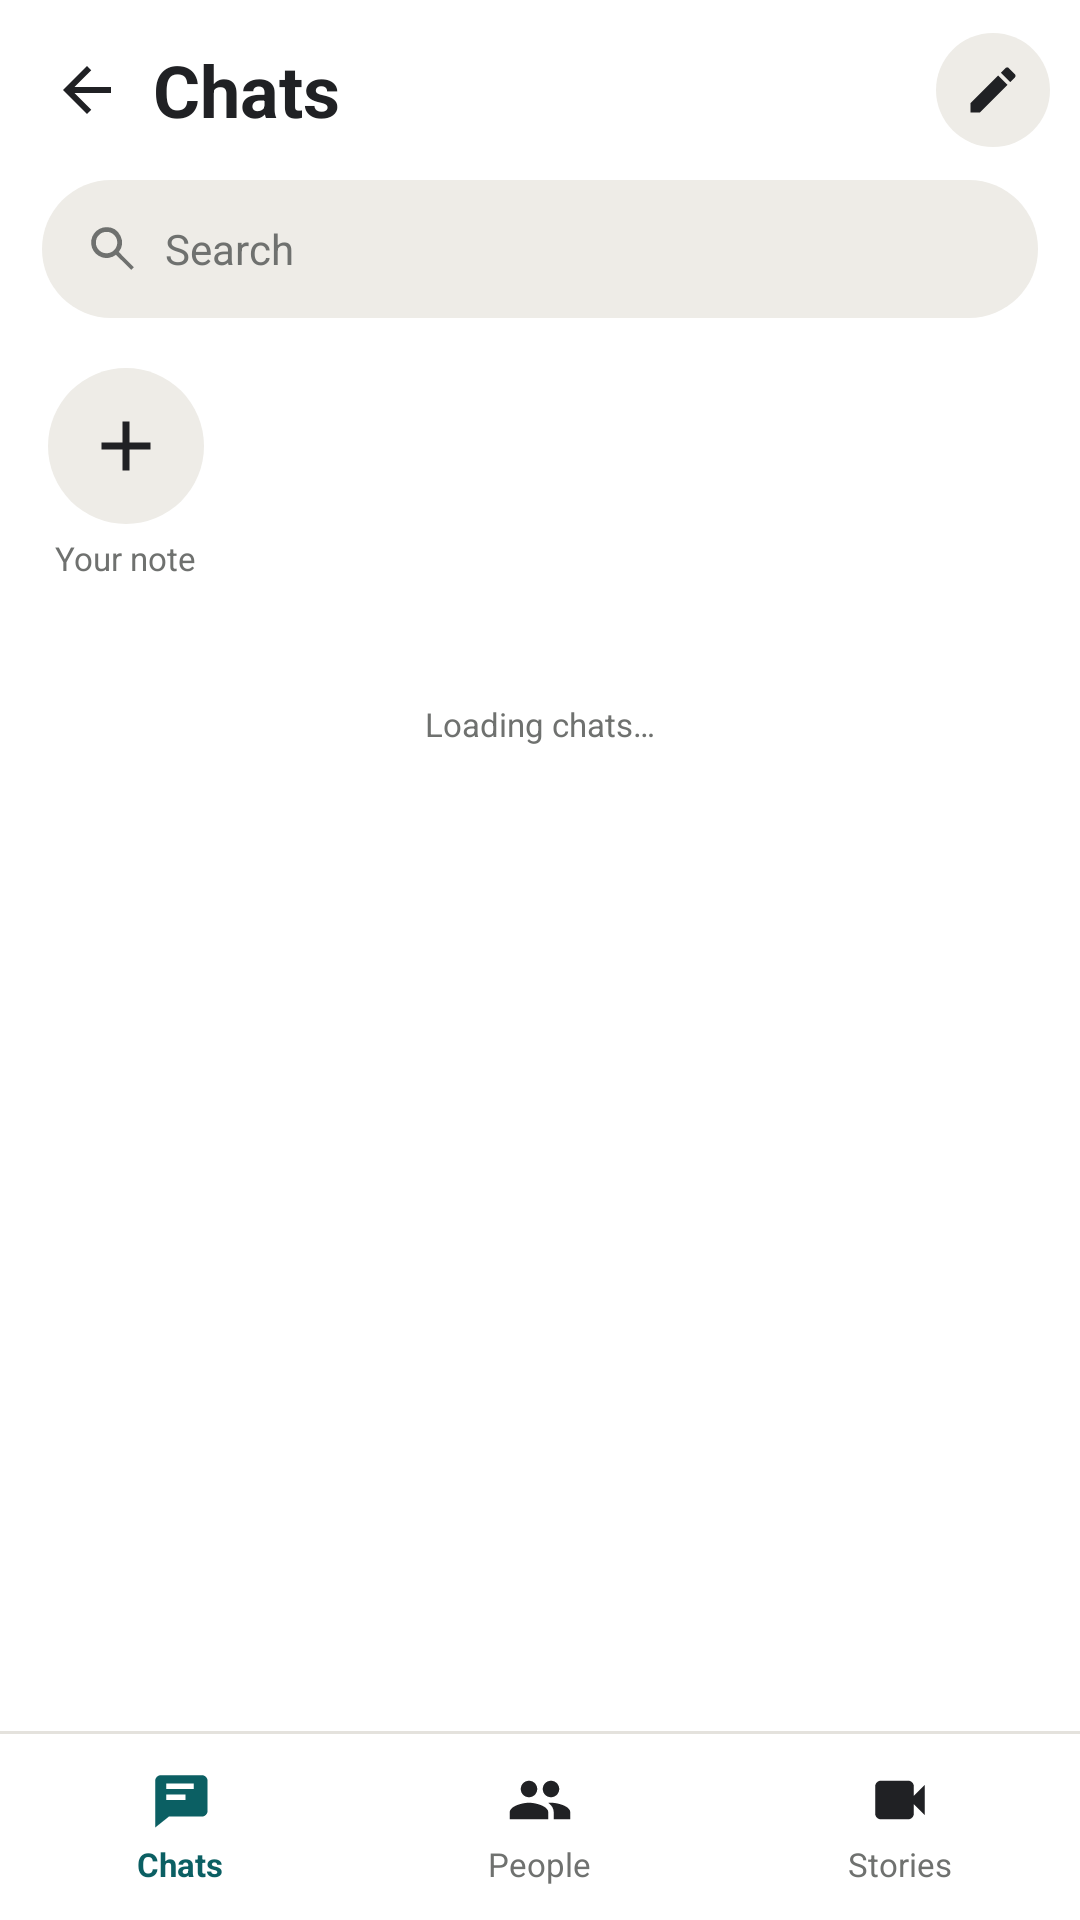

The Android layout XML behind this screen, and the referenced resources:
<!-- AndroidManifest.xml: application theme Theme.Kinnect -->
<!-- res/layout/activity_chats.xml -->
<?xml version="1.0" encoding="utf-8"?>
<LinearLayout
    xmlns:android="http://schemas.android.com/apk/res/android"
    android:layout_width="match_parent"
    android:layout_height="match_parent"
    android:background="@color/white"
    android:orientation="vertical">

    <LinearLayout
        android:layout_width="match_parent"
        android:layout_height="60dp"
        android:gravity="center_vertical"
        android:paddingStart="7dp"
        android:paddingEnd="10dp">

        <ImageView
            android:id="@+id/backButton"
            android:layout_width="44dp"
            android:layout_height="44dp"
            android:contentDescription="Back"
            android:padding="10dp"
            android:src="@drawable/ic_back" />

        <TextView
            style="@style/Title"
            android:layout_width="0dp"
            android:layout_height="wrap_content"
            android:layout_weight="1"
            android:text="Chats" />

        <ImageView
            android:id="@+id/chatsNewButton"
            android:layout_width="38dp"
            android:layout_height="38dp"
            android:background="@drawable/circle_soft"
            android:contentDescription="Compose"
            android:padding="9dp"
            android:src="@drawable/ic_edit" />

    </LinearLayout>

    <LinearLayout
        android:layout_width="match_parent"
        android:layout_height="46dp"
        android:layout_marginHorizontal="14dp"
        android:background="@drawable/input_pill"
        android:gravity="center_vertical"
        android:paddingHorizontal="14dp">

        <ImageView
            android:layout_width="19dp"
            android:layout_height="19dp"
            android:src="@drawable/ic_search"
            android:tint="@color/text_secondary" />

        <EditText
            android:id="@+id/chatsSearchInput"
            style="@style/Body"
            android:layout_width="match_parent"
            android:layout_height="match_parent"
            android:layout_marginStart="8dp"
            android:background="@null"
            android:gravity="center_vertical"
            android:hint="Search"
            android:inputType="textPersonName"
            android:singleLine="true"
            android:textColorHint="@color/text_secondary" />

    </LinearLayout>

    
    <LinearLayout
        android:layout_width="match_parent"
        android:layout_height="104dp"
        android:gravity="center_vertical"
        android:paddingStart="10dp">

        <LinearLayout
            android:id="@+id/chatsYourNote"
            android:layout_width="64dp"
            android:layout_height="match_parent"
            android:gravity="center"
            android:orientation="vertical">

            <ImageView
                android:layout_width="52dp"
                android:layout_height="52dp"
                android:background="@drawable/circle_soft"
                android:contentDescription="Your note"
                android:padding="12dp"
                android:src="@drawable/ic_add" />

            <TextView
                style="@style/Meta"
                android:layout_width="wrap_content"
                android:layout_height="wrap_content"
                android:layout_marginTop="4dp"
                android:text="Your note" />

        </LinearLayout>

        <androidx.recyclerview.widget.RecyclerView
            android:id="@+id/chatsActiveRecyclerView"
            android:layout_width="0dp"
            android:layout_height="match_parent"
            android:layout_weight="1" />

    </LinearLayout>


    <TextView
        android:id="@+id/chatsEmpty"
        style="@style/Meta"
        android:layout_width="match_parent"
        android:layout_height="wrap_content"
        android:gravity="center"
        android:padding="24dp"
        android:text="Loading chats…" />

    <androidx.recyclerview.widget.RecyclerView
        android:id="@+id/chatsRecyclerView"
        android:layout_width="match_parent"
        android:layout_height="0dp"
        android:layout_weight="1" />

    <View
        android:layout_width="match_parent"
        android:layout_height="1dp"
        android:background="@color/divider" />

    <LinearLayout
        android:layout_width="match_parent"
        android:layout_height="62dp">

        <LinearLayout
            android:layout_width="0dp"
            android:layout_height="match_parent"
            android:layout_weight="1"
            android:gravity="center"
            android:orientation="vertical">

            <ImageView
                android:layout_width="22dp"
                android:layout_height="22dp"
                android:src="@drawable/ic_chat"
                android:tint="@color/primary" />

            <TextView
                style="@style/Meta"
                android:layout_width="wrap_content"
                android:layout_height="wrap_content"
                android:layout_marginTop="3dp"
                android:text="Chats"
                android:textColor="@color/primary"
                android:textStyle="bold" />

        </LinearLayout>

        <LinearLayout
            android:id="@+id/chatsTabPeople"
            android:layout_width="0dp"
            android:layout_height="match_parent"
            android:layout_weight="1"
            android:gravity="center"
            android:orientation="vertical">

            <ImageView
                android:layout_width="22dp"
                android:layout_height="22dp"
                android:src="@drawable/ic_friends" />

            <TextView
                style="@style/Meta"
                android:layout_width="wrap_content"
                android:layout_height="wrap_content"
                android:layout_marginTop="3dp"
                android:text="People" />

        </LinearLayout>

        <LinearLayout
            android:id="@+id/chatsTabStories"
            android:layout_width="0dp"
            android:layout_height="match_parent"
            android:layout_weight="1"
            android:gravity="center"
            android:orientation="vertical">

            <ImageView
                android:layout_width="22dp"
                android:layout_height="22dp"
                android:src="@drawable/ic_video" />

            <TextView
                style="@style/Meta"
                android:layout_width="wrap_content"
                android:layout_height="wrap_content"
                android:layout_marginTop="3dp"
                android:text="Stories" />

        </LinearLayout>

    </LinearLayout>

</LinearLayout>
<!-- resources referenced by this layout -->
<resources>
  <color name="divider">#E4E2DD</color>
  <color name="primary">#0B5F63</color>
  <color name="text_secondary">#6F716F</color>
  <color name="white">#FFFFFFFF</color>
  <!-- drawable circle_soft (drawable) -->
  <shape xmlns:android="http://schemas.android.com/apk/res/android" android:shape="oval">
      <solid android:color="@color/surface_soft" />
  </shape>
  <!-- drawable ic_add (drawable) -->
  <vector xmlns:android="http://schemas.android.com/apk/res/android" android:width="24dp" android:height="24dp" android:viewportWidth="24" android:viewportHeight="24"><path android:fillColor="@color/text_primary" android:pathData="M19,13h-6v6h-2v-6H5v-2h6V5h2v6h6z"/></vector>
  <!-- drawable ic_back (drawable) -->
  <vector xmlns:android="http://schemas.android.com/apk/res/android" android:width="24dp" android:height="24dp" android:viewportWidth="24" android:viewportHeight="24"><path android:fillColor="@color/text_primary" android:pathData="M20,11H7.83l5.59,-5.59L12,4l-8,8 8,8 1.42,-1.41L7.83,13H20z"/></vector>
  <!-- drawable ic_chat (drawable) -->
  <vector xmlns:android="http://schemas.android.com/apk/res/android" android:width="24dp" android:height="24dp" android:viewportWidth="24" android:viewportHeight="24"><path android:fillColor="@color/text_primary" android:pathData="M4,3h16c1.1,0 2,0.9 2,2v11c0,1.1 -0.9,2 -2,2H8l-5,4V5c0,-1.1 0.9,-2 2,-2zM7,8h10V6H7zM7,12h7v-2H7z"/></vector>
  <!-- drawable ic_edit (drawable) -->
  <vector xmlns:android="http://schemas.android.com/apk/res/android" android:width="24dp" android:height="24dp" android:viewportWidth="24" android:viewportHeight="24"><path android:fillColor="@color/text_primary" android:pathData="M3,17.25V21h3.75L17.81,9.94l-3.75,-3.75zM20.71,7.04c0.39,-0.39 0.39,-1.02 0,-1.41l-2.34,-2.34a0.996,0.996 0,0 0,-1.41 0l-1.83,1.83 3.75,3.75z"/></vector>
  <!-- drawable ic_search (drawable) -->
  <vector xmlns:android="http://schemas.android.com/apk/res/android" android:width="24dp" android:height="24dp" android:viewportWidth="24" android:viewportHeight="24"><path android:fillColor="@color/text_primary" android:pathData="M9.5,3a6.5,6.5 0,1 0,3.98 11.64L19.85,21 21,19.85l-6.36,-6.37A6.5,6.5 0,0 0,9.5 3zM9.5,5a4.5,4.5 0,1 1,0 9,4.5 4.5,0 0,1 0,-9z"/></vector>
  <!-- drawable ic_video (drawable) -->
  <vector xmlns:android="http://schemas.android.com/apk/res/android" android:width="24dp" android:height="24dp" android:viewportWidth="24" android:viewportHeight="24"><path android:fillColor="@color/text_primary" android:pathData="M17,10.5V7c0,-1.1 -0.9,-2 -2,-2H5C3.9,5 3,5.9 3,7v10c0,1.1 0.9,2 2,2h10c1.1,0 2,-0.9 2,-2v-3.5l4,4v-11z"/></vector>
  <!-- drawable input_pill (drawable) -->
  <shape xmlns:android="http://schemas.android.com/apk/res/android">
      <solid android:color="@color/surface_soft" />
      <corners android:radius="24dp" />
  </shape>
  <style name="Body"><item name="android:fontFamily">sans</item><item name="android:textColor">@color/text_primary</item><item name="android:textSize">14sp</item></style>
  <style name="Meta"><item name="android:fontFamily">sans</item><item name="android:textColor">@color/text_secondary</item><item name="android:textSize">11sp</item></style>
  <style name="Title"><item name="android:fontFamily">sans</item><item name="android:textColor">@color/text_primary</item><item name="android:textSize">24sp</item><item name="android:textStyle">bold</item></style>
  <style name="Theme.Kinnect" parent="Theme.AppCompat.Light.NoActionBar">
          <item name="android:statusBarColor">@android:color/transparent</item>
          <item name="android:navigationBarColor">@android:color/transparent</item>
          <item name="android:windowSoftInputMode">adjustResize</item>
          <item name="android:colorAccent">@color/primary</item>
          <item name="colorAccent">@color/primary</item>
      </style>
  <color name="surface_soft">#EEECE7</color>
  <color name="text_primary">#202124</color>
</resources>
